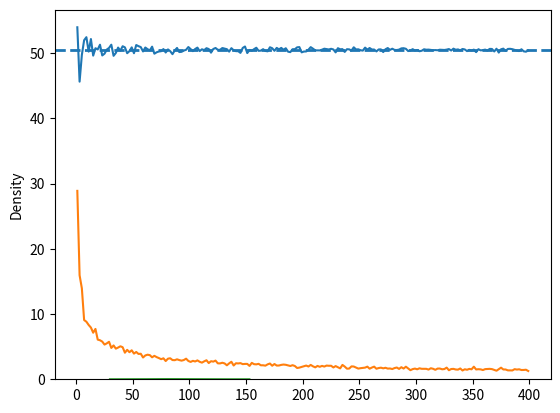
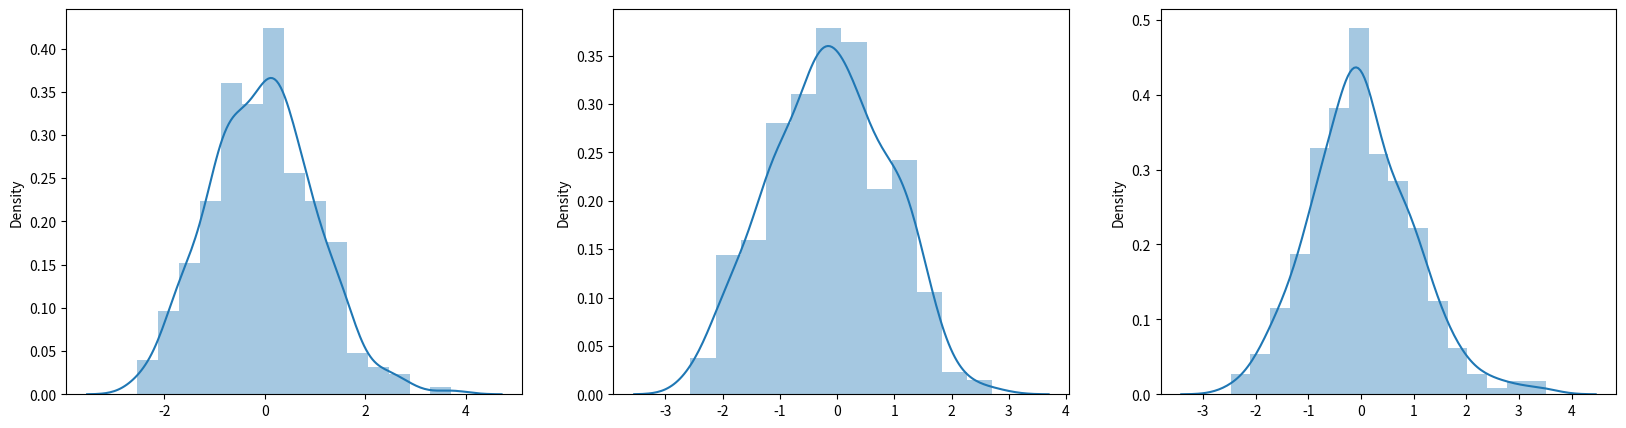

The script that saved these images, in order:
#!/usr/bin/env python
# coding: utf-8

# # 大數法則

# In[1]:


import random 
import numpy as np


# In[2]:


p = np.random.randint(0,100,size=1000)


# In[3]:


p.mean()


# In[4]:


np.random.choice(p,3)


# In[5]:


times = [x for x in range(1,401,2)]
x_time_mean = []
for x in times:
    print(x)
    sample_mean = []
    for y in range(100):
        sample = np.random.choice(p,x)
        sample_mean.append(sum(sample)/len(sample))
    print(sum(sample_mean)/len(sample_mean))
    x_time_mean.append(sum(sample_mean)/len(sample_mean))


# In[6]:


import matplotlib.pyplot as plt
plt.plot(times,x_time_mean)
plt.axhline(y=p.mean(),ls = '--',lw = 2)


# # 大數法則

# In[7]:


p = np.random.randint(0,100,size=1000)


# In[137]:


sample_error = []
times = [y for y in range(1,401,2)]
for x in times:
    t = []
    for q in range(100):
        sample = np.random.choice(p,x)
        sample_mean = sum(sample)/len(sample)
        t.append(sample_mean)
    t_array = np.array(t)
    t_array_std = np.std(t_array,ddof =1 )
    sample_error.append(t_array_std)


# In[22]:


plt.plot(times,sample_error)


# # 中央極限定理

# In[116]:


from scipy.stats import chi2
df = 78
r = chi2.rvs(df, size=250000)


# In[117]:


import seaborn as sns
sns.distplot(r)


# In[148]:


from scipy.stats import expon
rvs = expon.rvs(size=10000)


# In[158]:


from scipy.stats import norm
import random
rvss = norm.rvs(size = 10000)


# In[172]:


times = [y for y in range(1,40002,20000)]
fig,ax = plt.subplots(1,3,figsize = (20,5))
for x,z in enumerate(times):
    g = []
    for t in range(300):#每次抽50組
        sample = random.choices(r,k = z)
        sample_mean = np.mean(sample)
        g.append(sample_mean)
    g_array = (np.array(g)-np.mean(np.array(r)))/(np.std(np.array(r))/np.sqrt(z))##做正規化
        
    sns.distplot(g_array,ax=ax[x-1])


# In[154]:


rvs


# In[152]:


times


# In[ ]:




